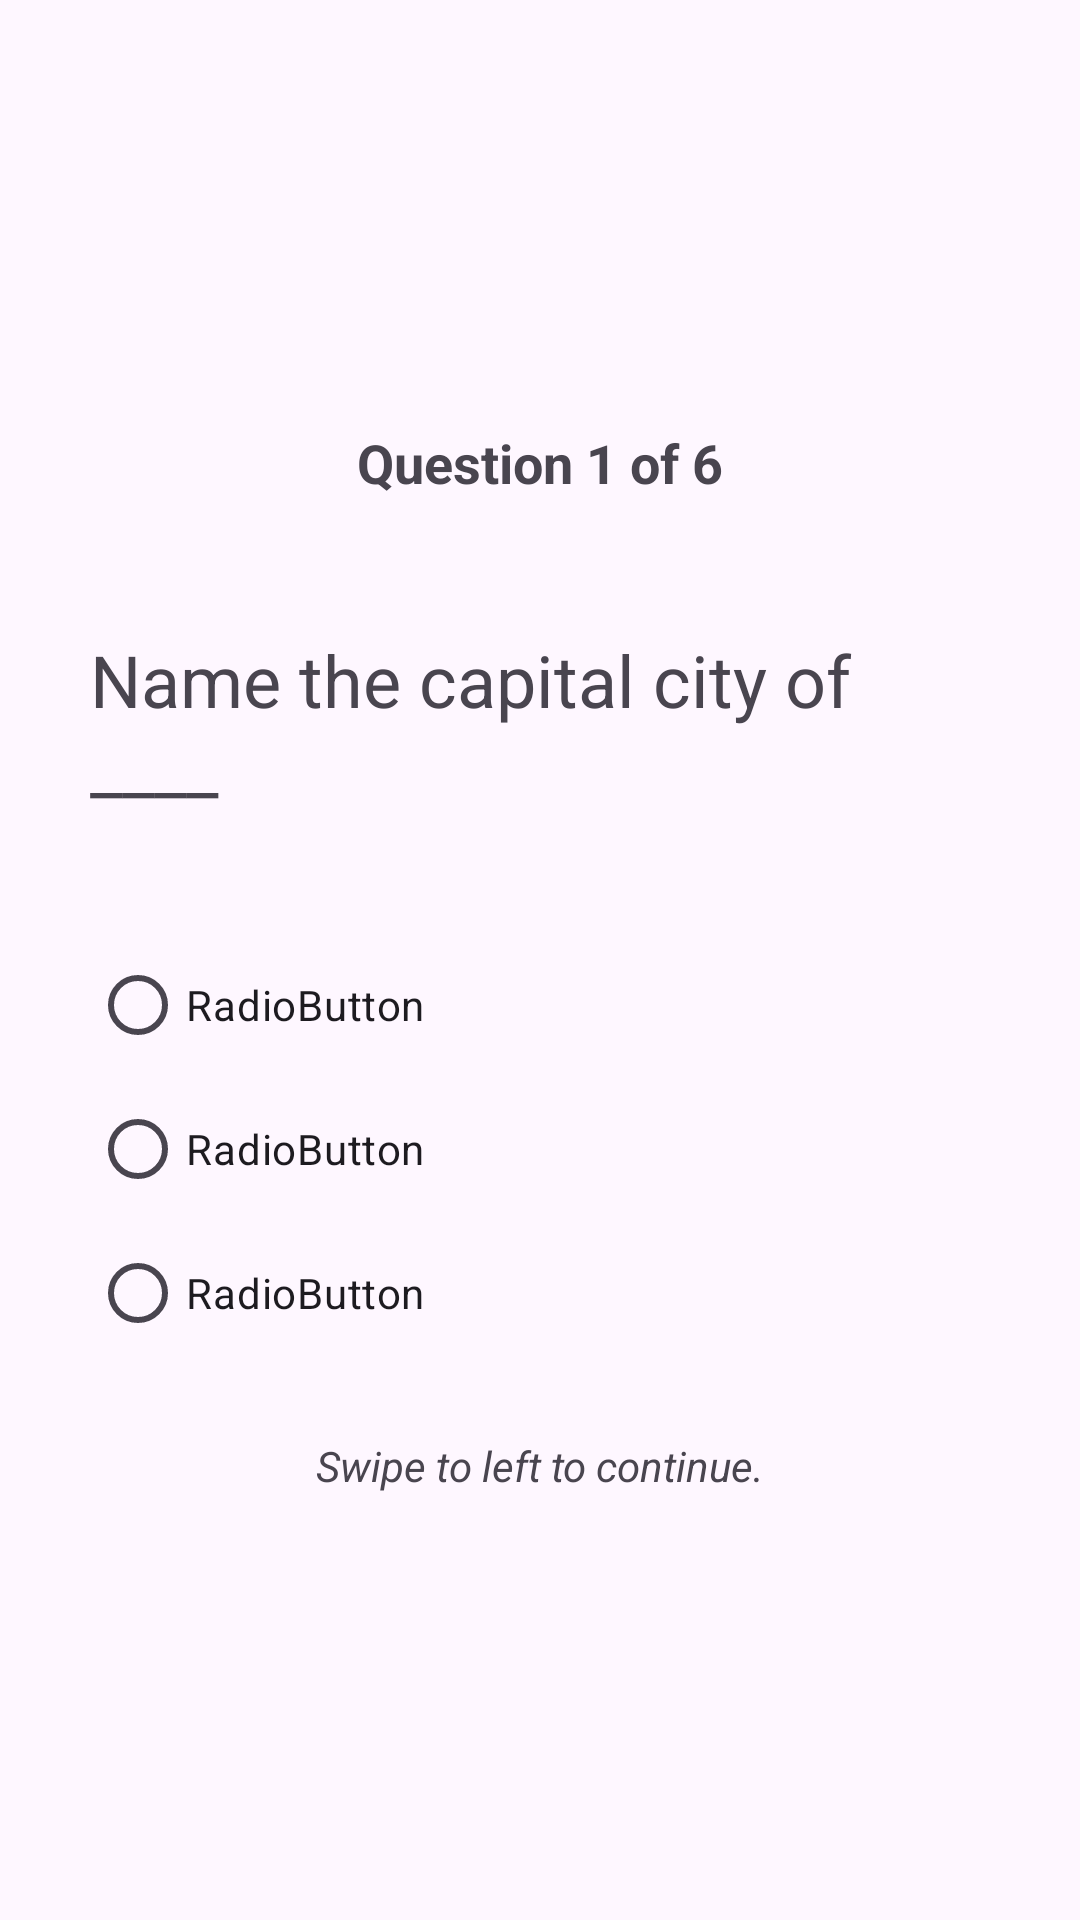

Here is an Android app screen rendered from its layout file. Give the layout XML and the strings, colors and styles it references.
<!-- AndroidManifest.xml: application theme Theme.CountriesQuiz -->
<!-- res/layout/questions_fragment.xml -->
<?xml version="1.0" encoding="utf-8"?>
<LinearLayout xmlns:android="http://schemas.android.com/apk/res/android"
    android:layout_width="match_parent"
    android:layout_height="match_parent"
    android:gravity="center"
    android:orientation="vertical"
    android:padding="30dp">

    <TextView
        android:id="@+id/textView3"
        android:layout_width="wrap_content"
        android:layout_height="wrap_content"
        android:layout_marginBottom="20dp"
        android:text="Question 1 of 6"
        android:textSize="18sp"
        android:textStyle="bold" />

    <TextView
        android:id="@+id/textView4"
        android:layout_width="match_parent"
        android:layout_height="wrap_content"
        android:layout_marginTop="24dp"
        android:layout_marginBottom="24dp"
        android:text="Name the capital city of ____"
        android:textSize="24sp" />

    <RadioGroup
        android:id="@+id/radioGroup"
        android:layout_width="match_parent"
        android:layout_height="wrap_content"
        android:layout_marginTop="16dp">

        <RadioButton
            android:id="@+id/radioButton"
            android:layout_width="wrap_content"
            android:layout_height="wrap_content"
            android:text="RadioButton" />

        <RadioButton
            android:id="@+id/radioButton2"
            android:layout_width="match_parent"
            android:layout_height="wrap_content"
            android:text="RadioButton" />

        <RadioButton
            android:id="@+id/radioButton3"
            android:layout_width="match_parent"
            android:layout_height="wrap_content"
            android:text="RadioButton" />
    </RadioGroup>

    <TextView
        android:id="@+id/textView5"
        android:layout_width="match_parent"
        android:layout_height="wrap_content"
        android:layout_marginTop="24dp"
        android:gravity="center"
        android:text="Swipe to left to continue."
        android:textStyle="italic" />

</LinearLayout>
<!-- resources referenced by this layout -->
<resources>
  <style name="Theme.CountriesQuiz" parent="Base.Theme.CountriesQuiz" />
  <style name="Base.Theme.CountriesQuiz" parent="Theme.Material3.DayNight.NoActionBar">
          
          
      </style>
</resources>
